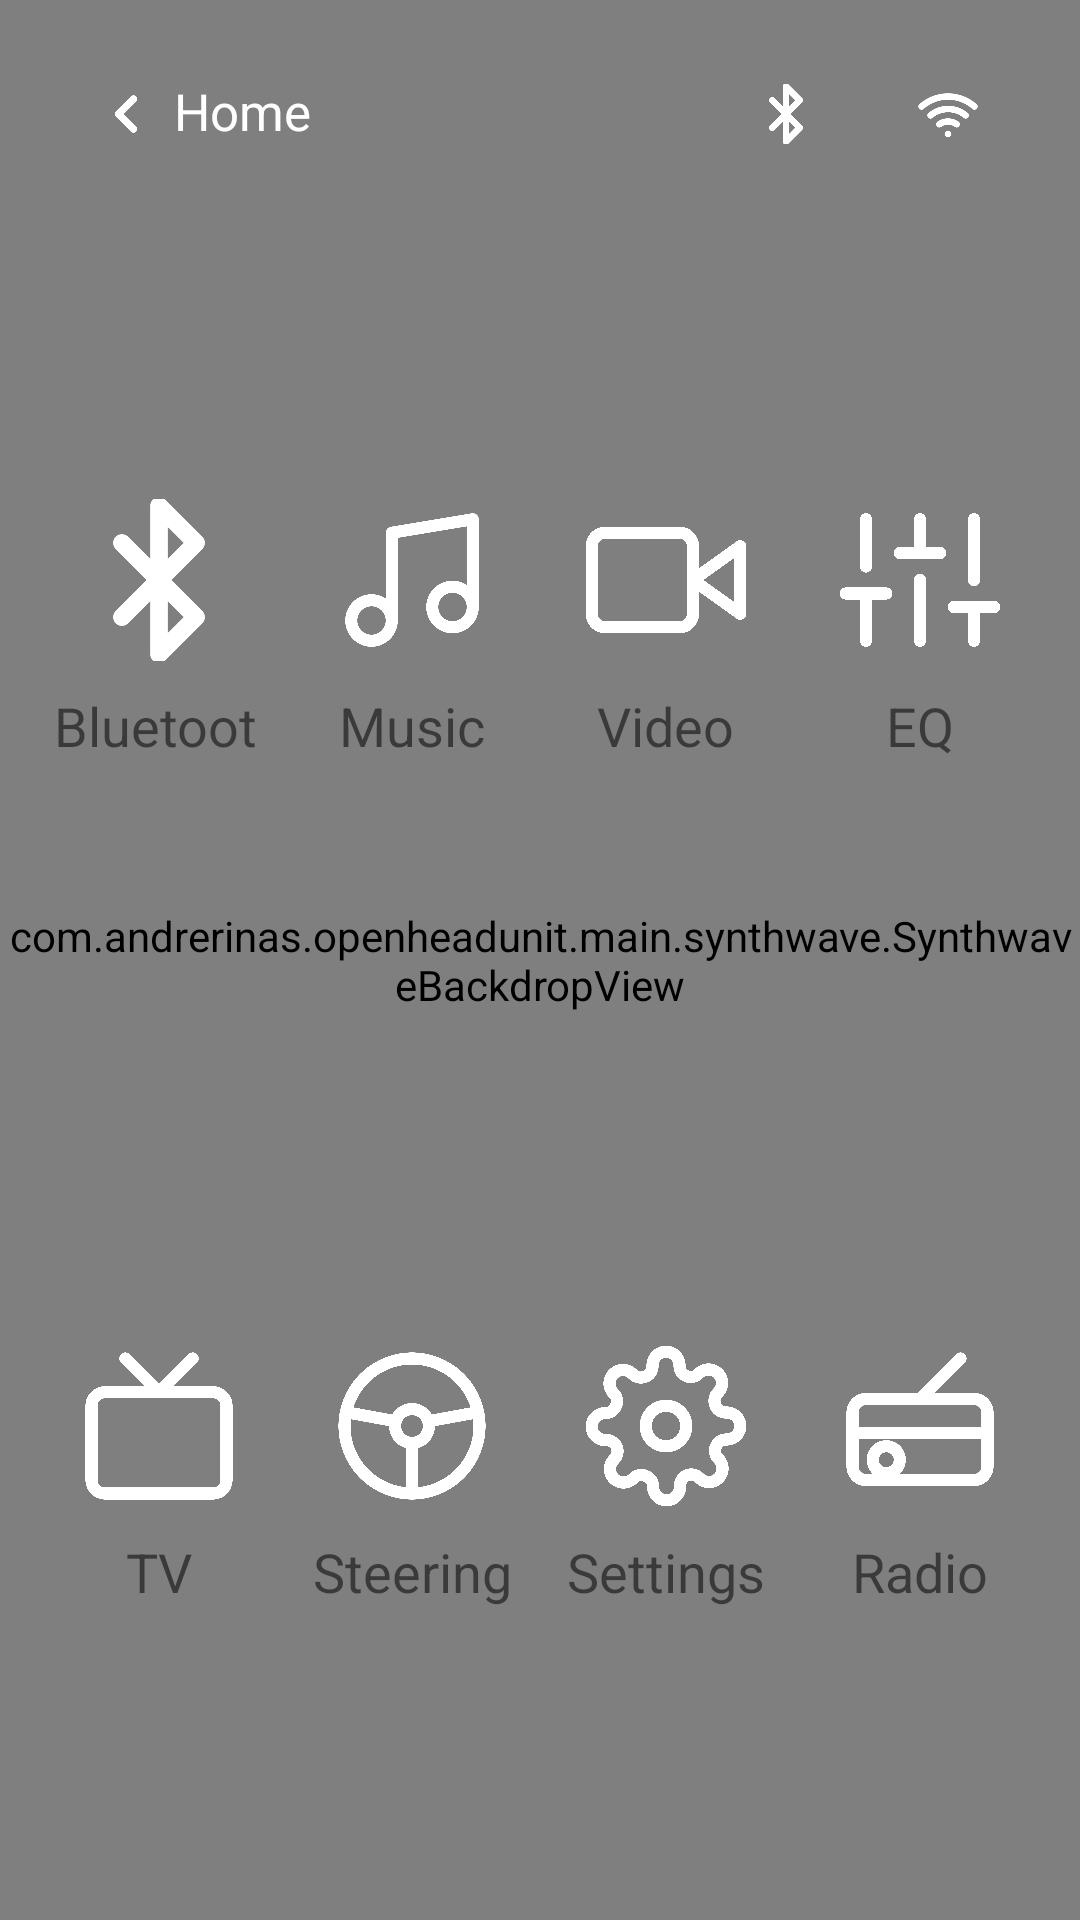

This screen was rendered from an Android layout file. Write that file and the resources it references.
<!-- AndroidManifest.xml: fallback theme Theme.MaterialComponents.DayNight.NoActionBar -->
<!-- res/layout/activity_more_apps.xml -->
<?xml version="1.0" encoding="utf-8"?>
<FrameLayout
    xmlns:android="http://schemas.android.com/apk/res/android"
    xmlns:app="http://schemas.android.com/apk/res-auto"
    android:layout_width="match_parent"
    android:layout_height="match_parent">

    <com.andrerinas.openheadunit.main.synthwave.SynthwaveBackdropView
        android:id="@+id/sw_backdrop"
        android:layout_width="match_parent"
        android:layout_height="match_parent"
        android:importantForAccessibility="no" />

    <include layout="@layout/view_sw_screen_header" />

    <LinearLayout
        android:id="@+id/sw_app_grid"
        android:layout_width="match_parent"
        android:layout_height="match_parent"
        android:layout_marginLeft="18dp"
        android:layout_marginRight="18dp"
        android:layout_marginTop="76dp"
        android:layout_marginBottom="14dp"
        android:orientation="vertical">

        <LinearLayout
            android:layout_width="match_parent"
            android:layout_height="0dp"
            android:layout_weight="1"
            android:orientation="horizontal"
            android:baselineAligned="false">
            <LinearLayout
                android:id="@+id/sw_app_bluetooth"
                android:layout_width="0dp"
                android:layout_height="match_parent"
                android:layout_weight="1"
                android:orientation="vertical"
                android:gravity="center"
                android:background="?attr/uiCardBg"
                android:foreground="?attr/uiCardPress"
                android:clickable="true"
                android:focusable="true">
                <ImageView
                    android:layout_width="54dp"
                    android:layout_height="54dp"
                    android:importantForAccessibility="no"
                    app:srcCompat="@drawable/sw_ic_bluetooth"
                    app:tint="?attr/uiAccent" />
                <TextView
                    style="@style/SwText.Header"
                    android:layout_marginTop="12dp"
                    android:text="@string/sw_app_bluetooth"
                    android:textSize="18sp" />
            </LinearLayout>

            <LinearLayout
                android:id="@+id/sw_app_music"
                android:layout_width="0dp"
                android:layout_height="match_parent"
                android:layout_weight="1"
                android:layout_marginLeft="14dp"
                android:orientation="vertical"
                android:gravity="center"
                android:background="?attr/uiCardBg"
                android:foreground="?attr/uiCardPress"
                android:clickable="true"
                android:focusable="true">
                <ImageView
                    android:layout_width="54dp"
                    android:layout_height="54dp"
                    android:importantForAccessibility="no"
                    app:srcCompat="@drawable/sw_ic_music"
                    app:tint="?attr/uiAccent" />
                <TextView
                    style="@style/SwText.Header"
                    android:layout_marginTop="12dp"
                    android:text="@string/sw_app_music"
                    android:textSize="18sp" />
            </LinearLayout>

            <LinearLayout
                android:id="@+id/sw_app_video"
                android:layout_width="0dp"
                android:layout_height="match_parent"
                android:layout_weight="1"
                android:layout_marginLeft="14dp"
                android:orientation="vertical"
                android:gravity="center"
                android:background="?attr/uiCardBg"
                android:foreground="?attr/uiCardPress"
                android:clickable="true"
                android:focusable="true">
                <ImageView
                    android:layout_width="54dp"
                    android:layout_height="54dp"
                    android:importantForAccessibility="no"
                    app:srcCompat="@drawable/sw_ic_video"
                    app:tint="?attr/uiAccent" />
                <TextView
                    style="@style/SwText.Header"
                    android:layout_marginTop="12dp"
                    android:text="@string/sw_app_video"
                    android:textSize="18sp" />
            </LinearLayout>

            <LinearLayout
                android:id="@+id/sw_app_eq"
                android:layout_width="0dp"
                android:layout_height="match_parent"
                android:layout_weight="1"
                android:layout_marginLeft="14dp"
                android:orientation="vertical"
                android:gravity="center"
                android:background="?attr/uiCardBg"
                android:foreground="?attr/uiCardPress"
                android:clickable="true"
                android:focusable="true">
                <ImageView
                    android:layout_width="54dp"
                    android:layout_height="54dp"
                    android:importantForAccessibility="no"
                    app:srcCompat="@drawable/sw_ic_eq"
                    app:tint="?attr/uiAccent" />
                <TextView
                    style="@style/SwText.Header"
                    android:layout_marginTop="12dp"
                    android:text="@string/sw_app_eq"
                    android:textSize="18sp" />
            </LinearLayout>
        </LinearLayout>

        <LinearLayout
            android:layout_width="match_parent"
            android:layout_height="0dp"
            android:layout_weight="1"
            android:layout_marginTop="14dp"
            android:orientation="horizontal"
            android:baselineAligned="false">
            <LinearLayout
                android:id="@+id/sw_app_tv"
                android:layout_width="0dp"
                android:layout_height="match_parent"
                android:layout_weight="1"
                android:orientation="vertical"
                android:gravity="center"
                android:background="?attr/uiCardBg"
                android:foreground="?attr/uiCardPress"
                android:clickable="true"
                android:focusable="true">
                <ImageView
                    android:layout_width="54dp"
                    android:layout_height="54dp"
                    android:importantForAccessibility="no"
                    app:srcCompat="@drawable/sw_ic_tv"
                    app:tint="?attr/uiAccent" />
                <TextView
                    style="@style/SwText.Header"
                    android:layout_marginTop="12dp"
                    android:text="@string/sw_app_tv"
                    android:textSize="18sp" />
            </LinearLayout>

            <LinearLayout
                android:id="@+id/sw_app_steering"
                android:layout_width="0dp"
                android:layout_height="match_parent"
                android:layout_weight="1"
                android:layout_marginLeft="14dp"
                android:orientation="vertical"
                android:gravity="center"
                android:background="?attr/uiCardBg"
                android:foreground="?attr/uiCardPress"
                android:clickable="true"
                android:focusable="true">
                <ImageView
                    android:layout_width="54dp"
                    android:layout_height="54dp"
                    android:importantForAccessibility="no"
                    app:srcCompat="@drawable/sw_ic_steering"
                    app:tint="?attr/uiAccent" />
                <TextView
                    style="@style/SwText.Header"
                    android:layout_marginTop="12dp"
                    android:text="@string/sw_app_steering"
                    android:textSize="18sp" />
            </LinearLayout>

            <LinearLayout
                android:id="@+id/sw_app_settings"
                android:layout_width="0dp"
                android:layout_height="match_parent"
                android:layout_weight="1"
                android:layout_marginLeft="14dp"
                android:orientation="vertical"
                android:gravity="center"
                android:background="?attr/uiCardBg"
                android:foreground="?attr/uiCardPress"
                android:clickable="true"
                android:focusable="true">
                <ImageView
                    android:layout_width="54dp"
                    android:layout_height="54dp"
                    android:importantForAccessibility="no"
                    app:srcCompat="@drawable/sw_ic_settings"
                    app:tint="?attr/uiAccent" />
                <TextView
                    style="@style/SwText.Header"
                    android:layout_marginTop="12dp"
                    android:text="@string/sw_app_settings"
                    android:textSize="18sp" />
            </LinearLayout>

            <LinearLayout
                android:id="@+id/sw_app_radio"
                android:layout_width="0dp"
                android:layout_height="match_parent"
                android:layout_weight="1"
                android:layout_marginLeft="14dp"
                android:orientation="vertical"
                android:gravity="center"
                android:background="?attr/uiCardBg"
                android:foreground="?attr/uiCardPress"
                android:clickable="true"
                android:focusable="true">
                <ImageView
                    android:layout_width="54dp"
                    android:layout_height="54dp"
                    android:importantForAccessibility="no"
                    app:srcCompat="@drawable/sw_ic_radio"
                    app:tint="?attr/uiAccent" />
                <TextView
                    style="@style/SwText.Header"
                    android:layout_marginTop="12dp"
                    android:text="@string/sw_app_radio"
                    android:textSize="18sp" />
            </LinearLayout>
        </LinearLayout>

    </LinearLayout>

</FrameLayout>
<!-- res/layout/view_sw_screen_header.xml (included above) -->
<?xml version="1.0" encoding="utf-8"?>
<FrameLayout
    xmlns:android="http://schemas.android.com/apk/res/android"
    xmlns:app="http://schemas.android.com/apk/res-auto"
    android:layout_width="match_parent"
    android:layout_height="52dp"
    android:layout_marginLeft="22dp"
    android:layout_marginRight="22dp"
    android:layout_marginTop="12dp">

    <TextView
        android:id="@+id/bento_back"
        style="@style/SwHomePill"
        android:layout_gravity="center_vertical"
        android:drawableLeft="@drawable/sw_ic_chevron_left_small" />

    <TextView
        android:id="@+id/sw_header_title"
        style="@style/SwText.Header"
        android:layout_gravity="center"
        android:textSize="26sp" />

    <LinearLayout
        android:layout_width="wrap_content"
        android:layout_height="match_parent"
        android:layout_gravity="right"
        android:orientation="horizontal"
        android:gravity="center_vertical">

        <TextView
            android:id="@+id/sw_header_clock"
            style="@style/SwText.Clock"
            android:layout_width="wrap_content"
            android:layout_height="wrap_content"
            android:layout_marginRight="16dp"
            android:includeFontPadding="false"
            android:textColor="@color/tv_white"
            android:textSize="26sp" />

        <ImageView
            android:id="@+id/sw_header_bt"
            style="@style/SwBadge"
            app:srcCompat="@drawable/sw_ic_bluetooth" />

        <ImageView
            android:id="@+id/sw_header_wifi"
            style="@style/SwBadge"
            android:layout_marginLeft="10dp"
            app:srcCompat="@drawable/sw_ic_wifi" />

    </LinearLayout>

</FrameLayout>
<!-- resources referenced by this layout -->
<resources>
  <color name="tv_white">#FFFFFFFF</color>
  <!-- drawable sw_ic_bluetooth (drawable) -->
  <?xml version="1.0" encoding="utf-8"?>
  <vector xmlns:android="http://schemas.android.com/apk/res/android" android:width="24dp" android:height="24dp" android:viewportWidth="24" android:viewportHeight="24">
      <path android:pathData="M6.5,6.5 L17.5,17.5 L12,23 L12,1 L17.5,6.5 L6.5,17.5" android:strokeColor="#FFFFFFFF" android:strokeWidth="2.6"
          android:strokeLineCap="round" android:strokeLineJoin="round" android:fillColor="#00000000" />
  </vector>
  <!-- drawable sw_ic_chevron_left_small (drawable) -->
  <?xml version="1.0" encoding="utf-8"?>
  <vector xmlns:android="http://schemas.android.com/apk/res/android" android:width="20dp" android:height="20dp" android:viewportWidth="24" android:viewportHeight="24">
      <path android:pathData="M15,18 L9,12 L15,6" android:strokeColor="#FFFFFFFF" android:strokeWidth="3"
          android:strokeLineCap="round" android:strokeLineJoin="round" android:fillColor="#00000000" />
  </vector>
  <!-- drawable sw_ic_tv (drawable) -->
  <?xml version="1.0" encoding="utf-8"?>
  <vector xmlns:android="http://schemas.android.com/apk/res/android" android:width="24dp" android:height="24dp" android:viewportWidth="24" android:viewportHeight="24">
      <path android:pathData="M4,7 h16 a2,2 0 0 1 2,2 v11 a2,2 0 0 1 -2,2 h-16 a2,2 0 0 1 -2,-2 v-11 a2,2 0 0 1 2,-2 z" android:strokeColor="#FFFFFFFF" android:strokeWidth="1.8"
          android:strokeLineCap="round" android:strokeLineJoin="round" android:fillColor="#00000000" />
      <path android:pathData="M17,2 L12,7 L7,2" android:strokeColor="#FFFFFFFF" android:strokeWidth="1.8"
          android:strokeLineCap="round" android:strokeLineJoin="round" android:fillColor="#00000000" />
  </vector>
  <string name="sw_app_bluetooth">Bluetooth</string>
  <string name="sw_app_eq">EQ</string>
  <string name="sw_app_music">Music</string>
  <string name="sw_app_radio">Radio</string>
  <string name="sw_app_settings">Settings</string>
  <string name="sw_app_steering">Steering</string>
  <string name="sw_app_tv">TV</string>
  <string name="sw_app_video">Video</string>
  <style name="SwBadge">
          <item name="android:layout_width">44dp</item>
          <item name="android:layout_height">44dp</item>
          <item name="android:background">?attr/uiBadgeBg</item>
          <item name="android:padding">12dp</item>
          <item name="android:scaleType">fitCenter</item>
      </style>
  <style name="SwText.Clock">
          <item name="android:fontFamily">?attr/uiFontDigits</item>
          <item name="android:letterSpacing">?attr/uiTrackingTight</item>
          <item name="android:shadowColor">?attr/uiShadow</item>
          <item name="android:shadowDx">2</item>
          <item name="android:shadowDy">2</item>
          <item name="android:shadowRadius">1</item>
      </style>
  <style name="SwText.Header">
          <item name="android:fontFamily">?attr/uiFontDisplay</item>
          <item name="android:textSize">19sp</item>
          <item name="android:letterSpacing">?attr/uiTracking</item>
          <item name="android:textAllCaps">?attr/uiCaps</item>
          <item name="android:textColor">?attr/uiTextTitle</item>
          <item name="android:shadowColor">?attr/uiShadow</item>
          <item name="android:shadowDx">2</item>
          <item name="android:shadowDy">2</item>
          <item name="android:shadowRadius">1</item>
      </style>
  <string name="tv_home">Home</string>
</resources>
